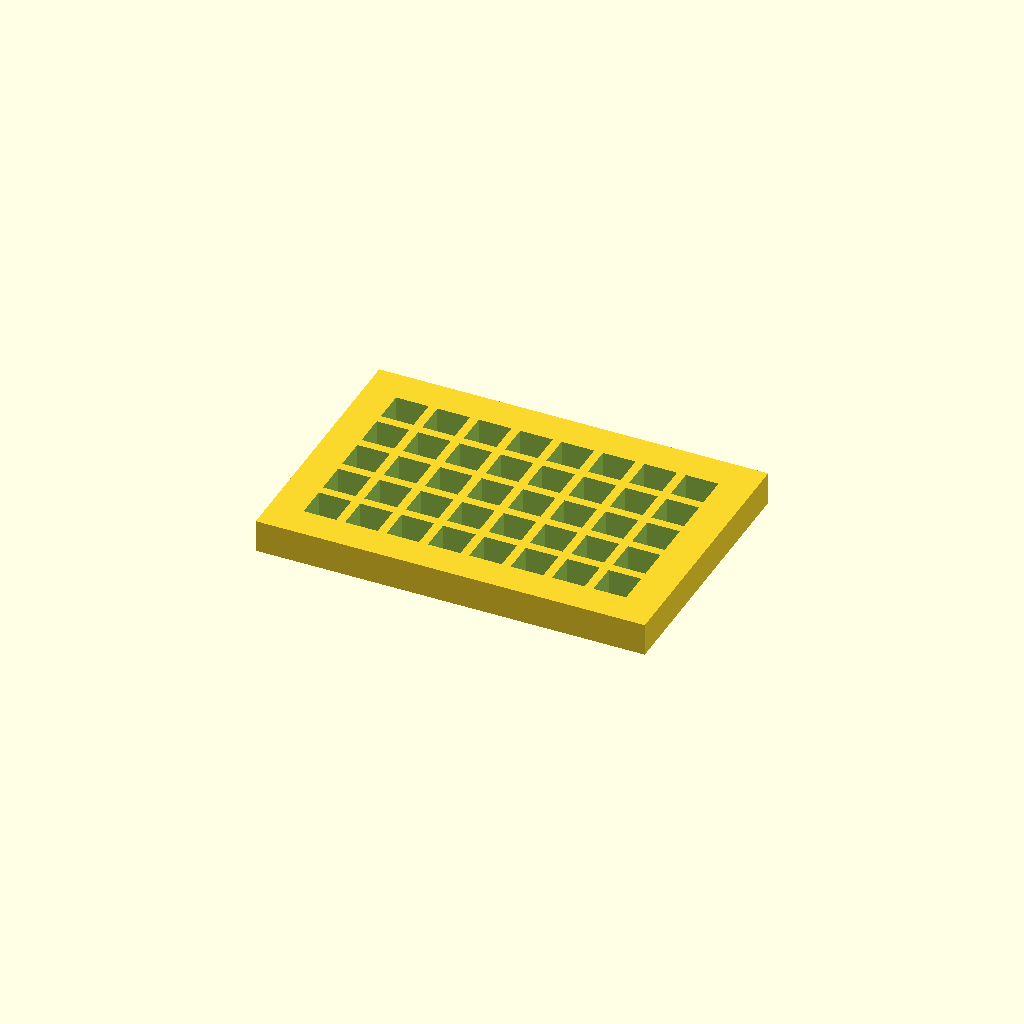
Cell 1 — every parameter at its default value.
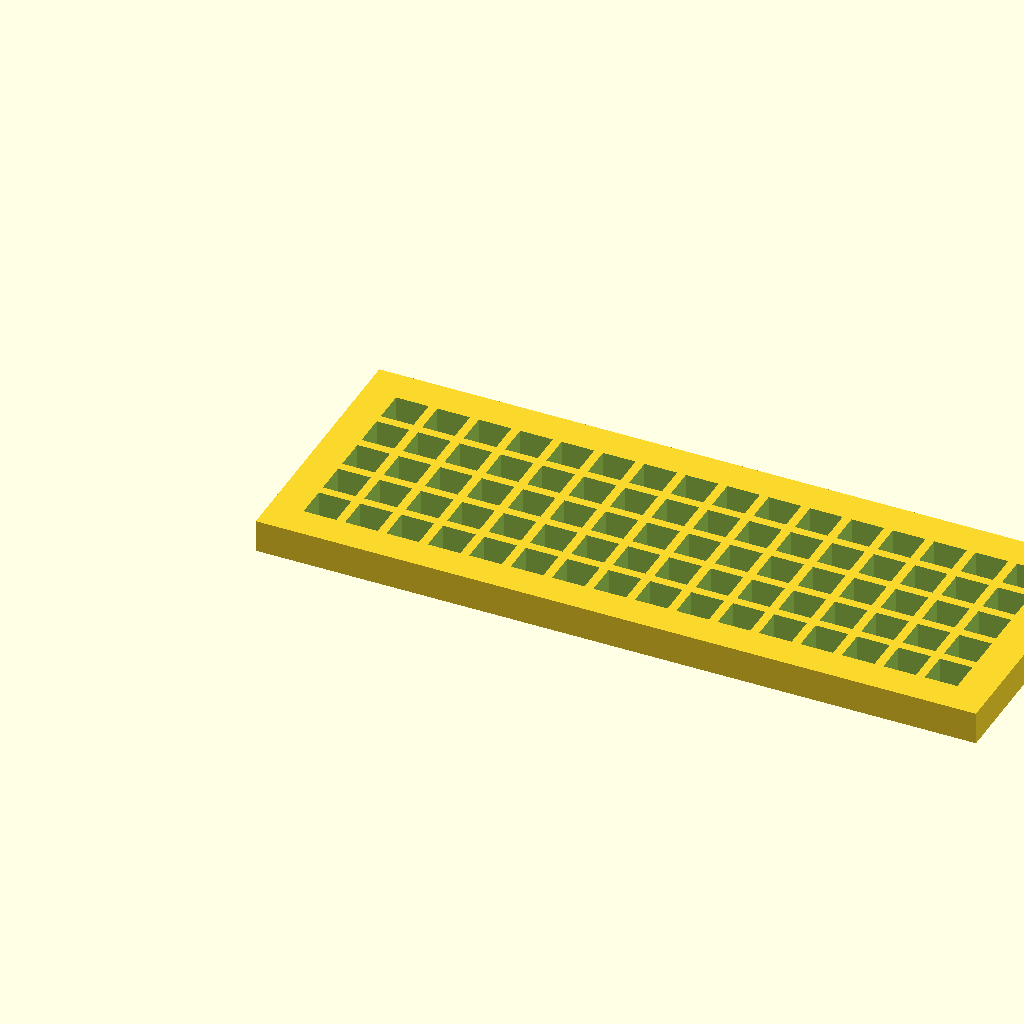
Cell 2: row = 16 (everything else at default).
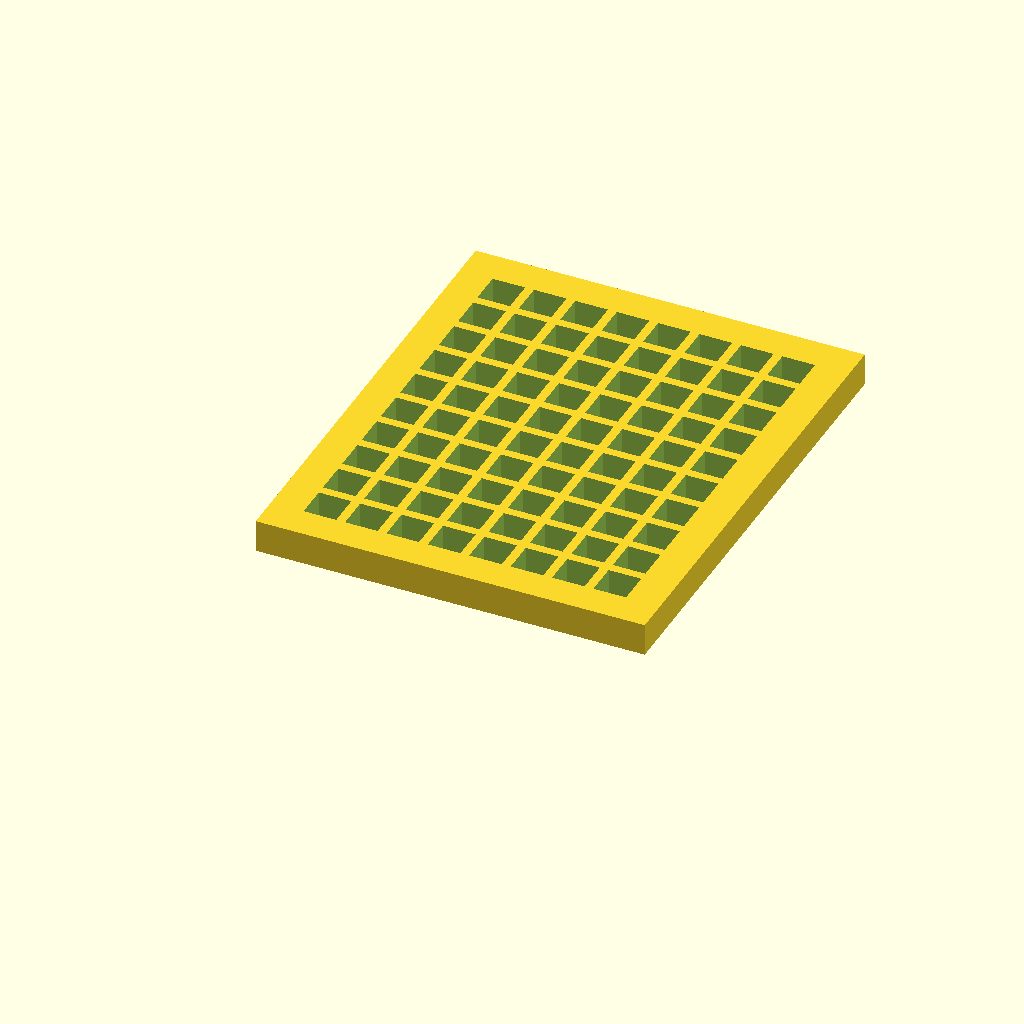
Cell 3 — column set to 10, the other parameters unchanged.
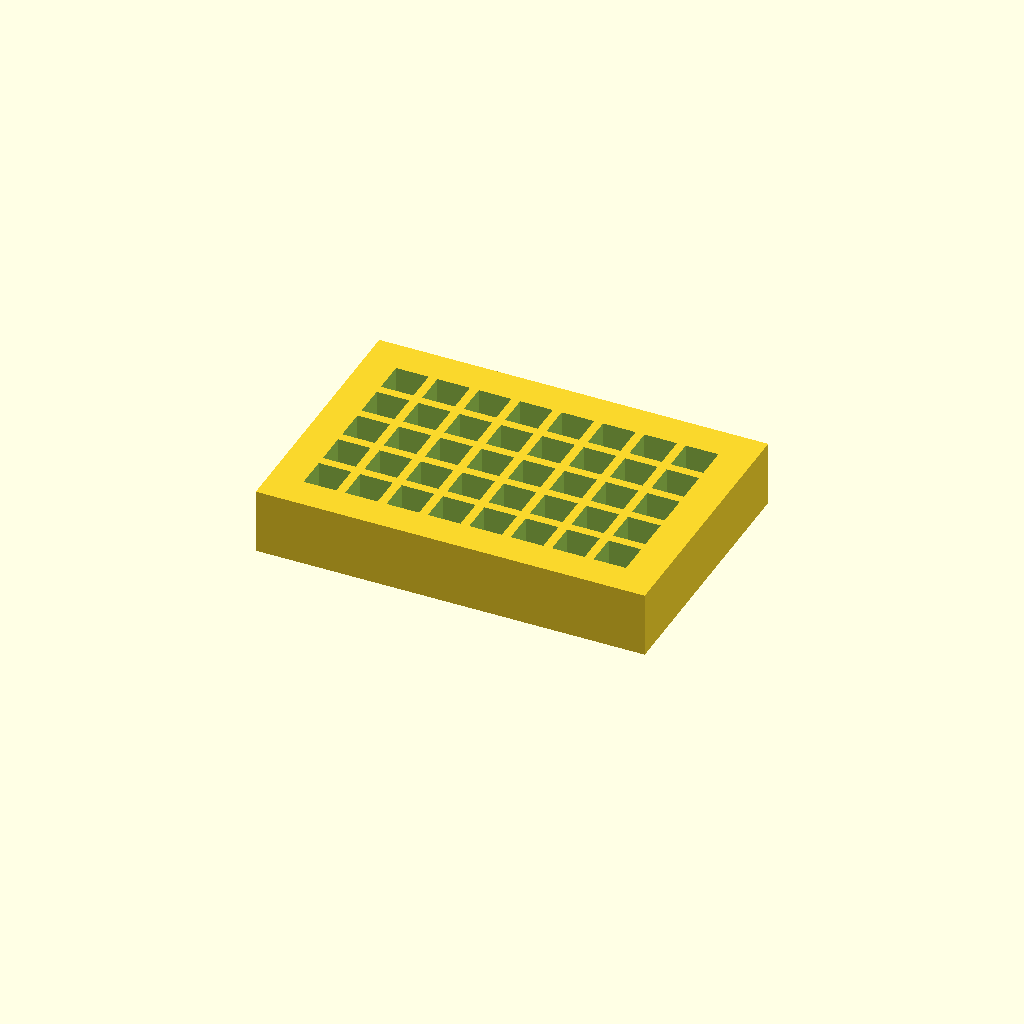
Cell 4: height = 4 (everything else at default).
One fixed orthographic camera (rotation 55°, 0°, 25°; colour scheme Cornfield) for every cell.
Source of the model, scadFiles/2125815/3349273.scad:
row = 8;

column = 5;

height = 2;





x = (row * 2.54) ;

y = (column * 2.54) ;





fen_x = ( x / 2.54 )  ; 

fen_y = ( y / 2.54 )  ; 





difference() {

    translate([-2,-2, 0]) {

    cube(size=[x+3.54, y+3.54, height]); }; //base cube

    

    for (i = [0:fen_x - 1]) {

      translate([i * 2.54, 0, 0])

        

      for (i = [0:fen_y - 1]) {

        translate([0, i * 2.54, -1])

          

        cube([2, 2, height+2]); //Cube - hole

      }

    }

  }

  

  
Parameter table extracted from the source (name, type, default, range or options):
row: number, default 8
column: number, default 5
height: number, default 2
